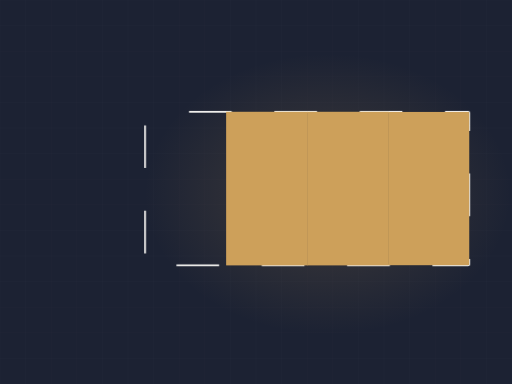
t = 0.00 s
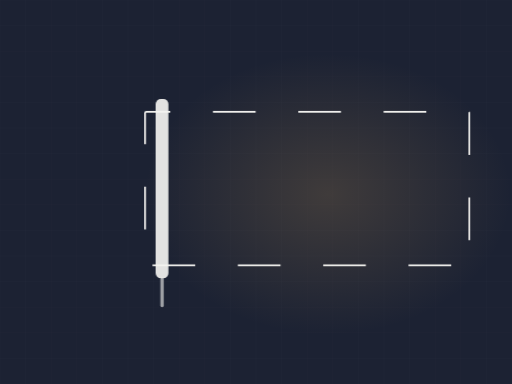
t = 1.72 s
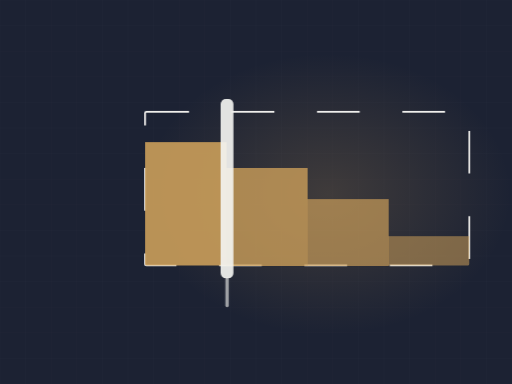
t = 3.40 s
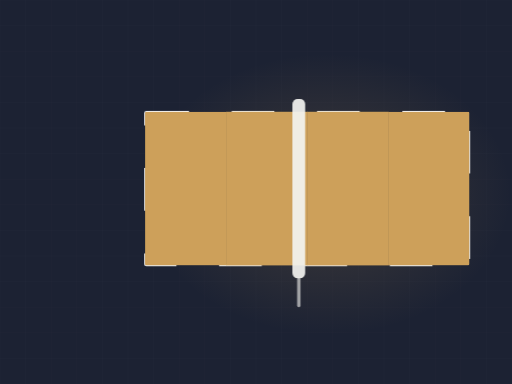
t = 4.67 s
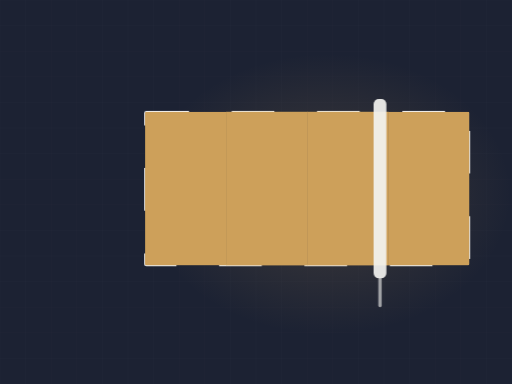
t = 6.08 s
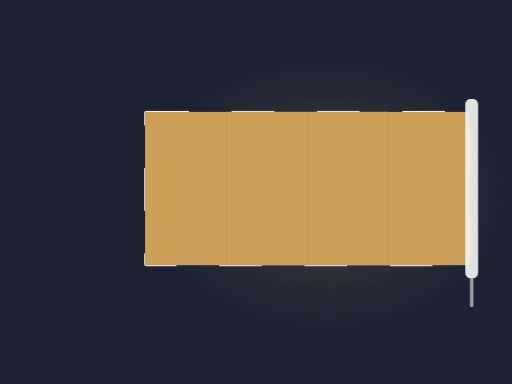
t = 8.90 s

The animated SVG that drew these frames (rendered in a browser with its animation timeline set to each time). Animation: 3 CSS @keyframes rules; frames cover the first 8.90 s, repeats indefinitely.

<svg xmlns="http://www.w3.org/2000/svg" viewBox="0 0 1200 900" width="1200" height="900" role="img" aria-label="Wall being rolled with fresh paint"><defs><radialGradient id="glow"><stop offset="0%" stop-color="#cda05a" stop-opacity=".20"/><stop offset="100%" stop-color="#cda05a" stop-opacity="0"/></radialGradient></defs><style>.dw2{stroke-dasharray:100;stroke-dashoffset:100;animation:dw 13.41s ease-in-out infinite}@keyframes dw{0%{stroke-dashoffset:100}24%{stroke-dashoffset:0}84%{stroke-dashoffset:0;opacity:1}95%{stroke-dashoffset:0;opacity:0}100%{stroke-dashoffset:100;opacity:0}}.lane{transform-origin:bottom center;animation:ln 13.41s ease-in-out infinite;opacity:0}@keyframes ln{0%,10%{opacity:0;transform:scaleY(0)}30%{opacity:1;transform:scaleY(1)}84%{opacity:1}95%,100%{opacity:0}}.roller{animation:rl 13.41s ease-in-out infinite;opacity:0}@keyframes rl{0%{transform:translateX(0);opacity:0}8%{opacity:1}72%{transform:translateX(786px);opacity:1}82%,100%{opacity:0}}@media (prefers-reduced-motion: reduce){*{animation:none!important}.dw{stroke-dashoffset:0!important}[class]{opacity:1!important}}/*rest-state*/.dw2{stroke-dashoffset:0;opacity:1}.lane{opacity:1}.roller{opacity:1}</style><rect width="1200" height="900" fill="#1c2233"/><line x1="0" y1="0" x2="0" y2="900" stroke="#f4f3f0" stroke-width="1" opacity=".028"/><line x1="60" y1="0" x2="60" y2="900" stroke="#f4f3f0" stroke-width="1" opacity=".028"/><line x1="120" y1="0" x2="120" y2="900" stroke="#f4f3f0" stroke-width="1" opacity=".028"/><line x1="180" y1="0" x2="180" y2="900" stroke="#f4f3f0" stroke-width="1" opacity=".028"/><line x1="240" y1="0" x2="240" y2="900" stroke="#f4f3f0" stroke-width="1" opacity=".028"/><line x1="300" y1="0" x2="300" y2="900" stroke="#f4f3f0" stroke-width="1" opacity=".028"/><line x1="360" y1="0" x2="360" y2="900" stroke="#f4f3f0" stroke-width="1" opacity=".028"/><line x1="420" y1="0" x2="420" y2="900" stroke="#f4f3f0" stroke-width="1" opacity=".028"/><line x1="480" y1="0" x2="480" y2="900" stroke="#f4f3f0" stroke-width="1" opacity=".028"/><line x1="540" y1="0" x2="540" y2="900" stroke="#f4f3f0" stroke-width="1" opacity=".028"/><line x1="600" y1="0" x2="600" y2="900" stroke="#f4f3f0" stroke-width="1" opacity=".028"/><line x1="660" y1="0" x2="660" y2="900" stroke="#f4f3f0" stroke-width="1" opacity=".028"/><line x1="720" y1="0" x2="720" y2="900" stroke="#f4f3f0" stroke-width="1" opacity=".028"/><line x1="780" y1="0" x2="780" y2="900" stroke="#f4f3f0" stroke-width="1" opacity=".028"/><line x1="840" y1="0" x2="840" y2="900" stroke="#f4f3f0" stroke-width="1" opacity=".028"/><line x1="900" y1="0" x2="900" y2="900" stroke="#f4f3f0" stroke-width="1" opacity=".028"/><line x1="960" y1="0" x2="960" y2="900" stroke="#f4f3f0" stroke-width="1" opacity=".028"/><line x1="1020" y1="0" x2="1020" y2="900" stroke="#f4f3f0" stroke-width="1" opacity=".028"/><line x1="1080" y1="0" x2="1080" y2="900" stroke="#f4f3f0" stroke-width="1" opacity=".028"/><line x1="1140" y1="0" x2="1140" y2="900" stroke="#f4f3f0" stroke-width="1" opacity=".028"/><line x1="1200" y1="0" x2="1200" y2="900" stroke="#f4f3f0" stroke-width="1" opacity=".028"/><line x1="0" y1="0" x2="1200" y2="0" stroke="#f4f3f0" stroke-width="1" opacity=".028"/><line x1="0" y1="60" x2="1200" y2="60" stroke="#f4f3f0" stroke-width="1" opacity=".028"/><line x1="0" y1="120" x2="1200" y2="120" stroke="#f4f3f0" stroke-width="1" opacity=".028"/><line x1="0" y1="180" x2="1200" y2="180" stroke="#f4f3f0" stroke-width="1" opacity=".028"/><line x1="0" y1="240" x2="1200" y2="240" stroke="#f4f3f0" stroke-width="1" opacity=".028"/><line x1="0" y1="300" x2="1200" y2="300" stroke="#f4f3f0" stroke-width="1" opacity=".028"/><line x1="0" y1="360" x2="1200" y2="360" stroke="#f4f3f0" stroke-width="1" opacity=".028"/><line x1="0" y1="420" x2="1200" y2="420" stroke="#f4f3f0" stroke-width="1" opacity=".028"/><line x1="0" y1="480" x2="1200" y2="480" stroke="#f4f3f0" stroke-width="1" opacity=".028"/><line x1="0" y1="540" x2="1200" y2="540" stroke="#f4f3f0" stroke-width="1" opacity=".028"/><line x1="0" y1="600" x2="1200" y2="600" stroke="#f4f3f0" stroke-width="1" opacity=".028"/><line x1="0" y1="660" x2="1200" y2="660" stroke="#f4f3f0" stroke-width="1" opacity=".028"/><line x1="0" y1="720" x2="1200" y2="720" stroke="#f4f3f0" stroke-width="1" opacity=".028"/><line x1="0" y1="780" x2="1200" y2="780" stroke="#f4f3f0" stroke-width="1" opacity=".028"/><line x1="0" y1="840" x2="1200" y2="840" stroke="#f4f3f0" stroke-width="1" opacity=".028"/><line x1="0" y1="900" x2="1200" y2="900" stroke="#f4f3f0" stroke-width="1" opacity=".028"/><ellipse cx="768" cy="455" rx="430" ry="330" fill="url(#glow)"/><rect class="dw2" x="340" y="262" width="760" height="360" fill="none" stroke="#f4f3f0" stroke-width="4" opacity=".45" rx="3"/><clipPath id="wall"><rect x="340" y="262" width="760" height="360" rx="3"/></clipPath><g clip-path="url(#wall)"><rect class="lane" x="340.0" y="262" width="191.0" height="360" fill="#cda05a" opacity="0.30" style="animation-delay:0.00s"/><rect class="lane" x="530.0" y="262" width="191.0" height="360" fill="#cda05a" opacity="0.37" style="animation-delay:0.22s"/><rect class="lane" x="720.0" y="262" width="191.0" height="360" fill="#cda05a" opacity="0.44" style="animation-delay:0.43s"/><rect class="lane" x="910.0" y="262" width="191.0" height="360" fill="#cda05a" opacity="0.30" style="animation-delay:0.65s"/></g><g class="roller"><rect x="314" y="232" width="30" height="420" rx="12" fill="#f4f3f0" opacity=".92"/><rect x="325" y="650" width="8" height="70" rx="4" fill="#f4f3f0" opacity=".6"/></g></svg>
